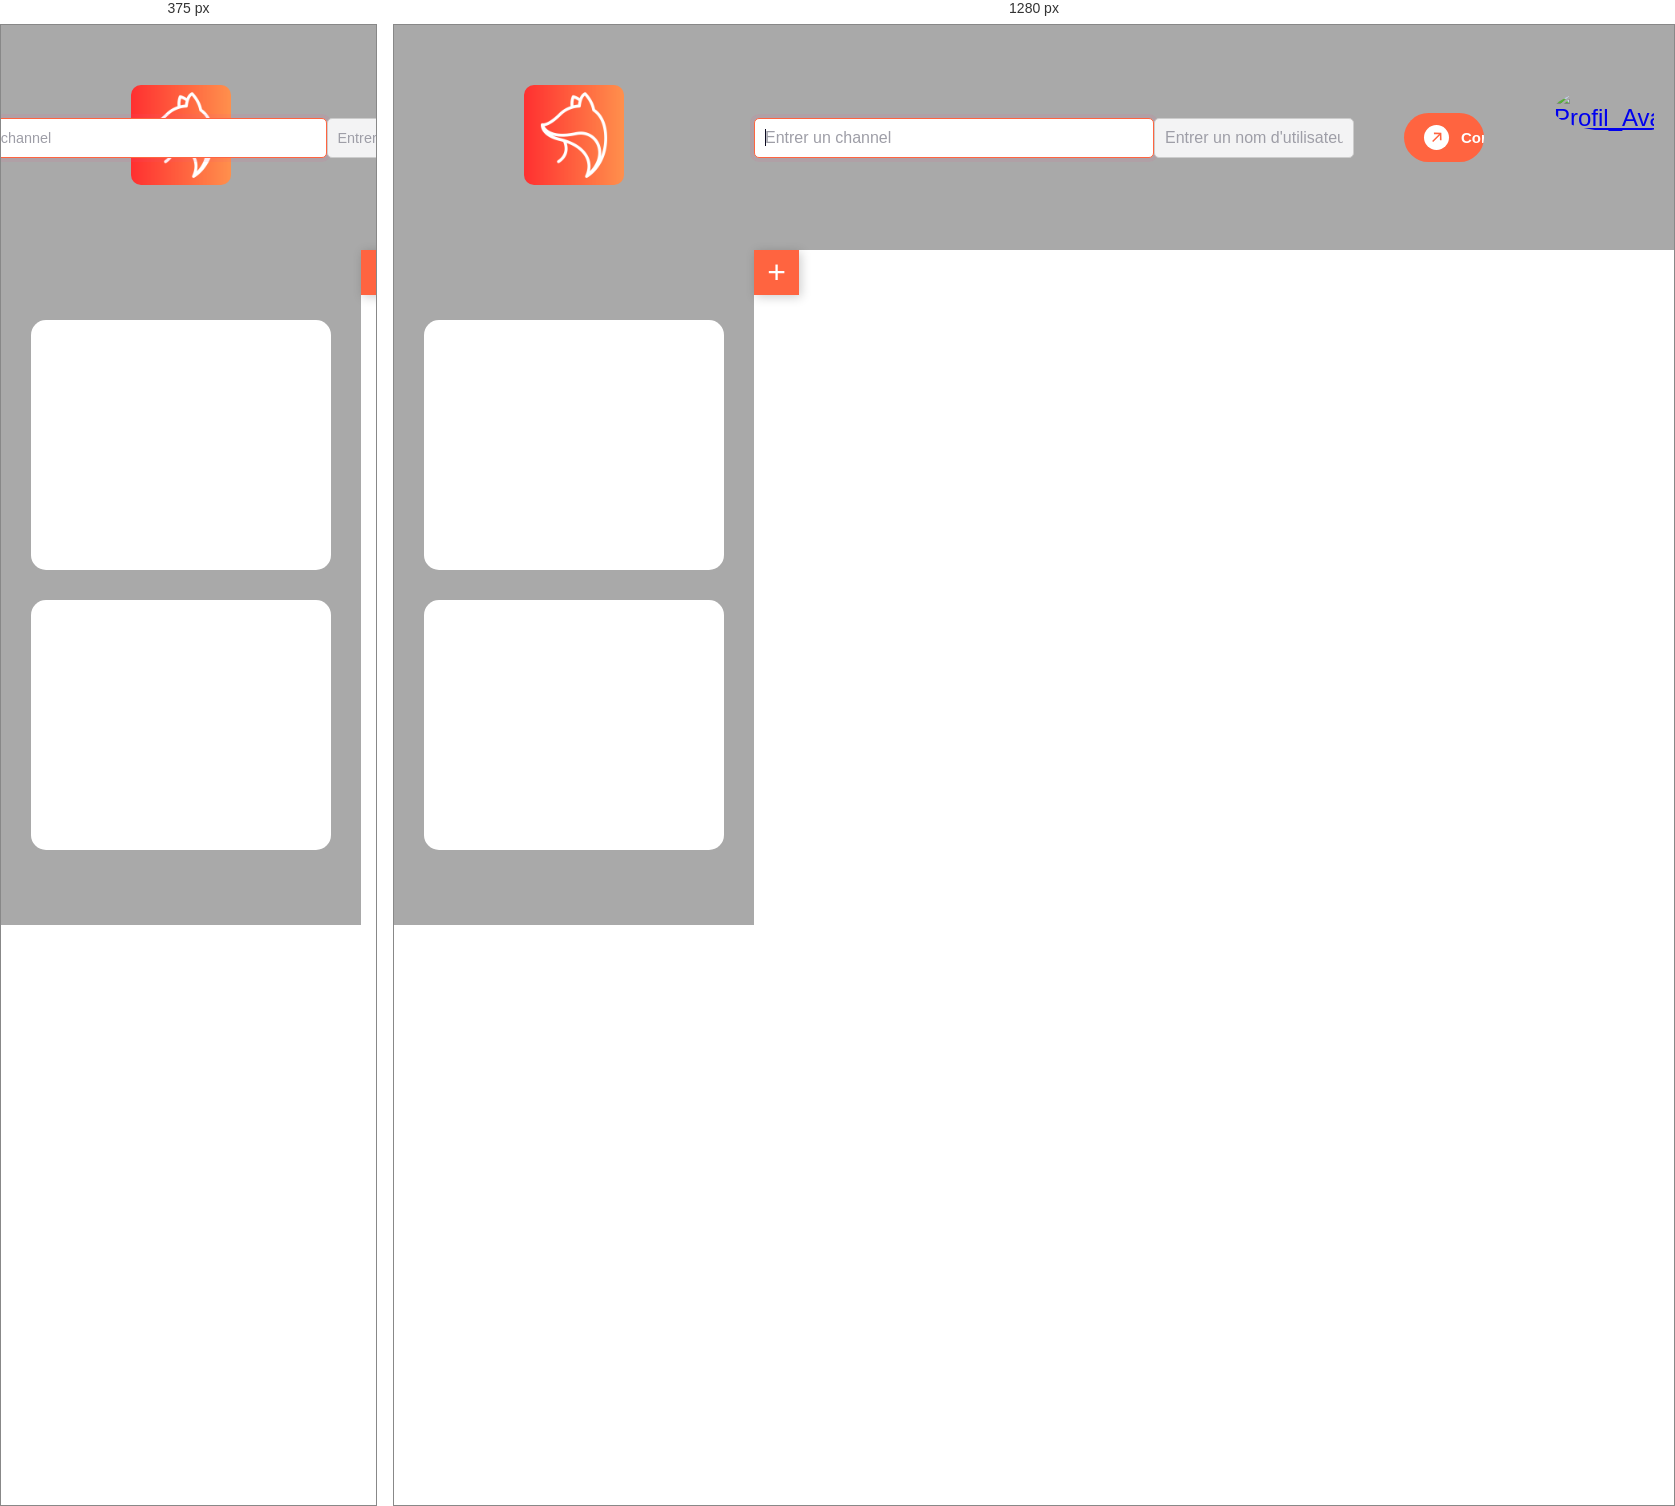
Rendered at 375 px and 1280 px, left to right.

<!-- file: homePage.html -->
<!DOCTYPE html>
<html lang="fr">

<head>
    <meta charset="UTF-8">
    <meta name="viewport" content="width=device-width, initial-scale=1.0">
    <title>Grille 4x4</title>
    <link rel="stylesheet" href="../static/stylsheet/HomePage.css">
</head>

<body>
    <div class="grid-container">
        <div class="grid-item a">
            <div class="logo">
                <img src="../static/stylsheet/IMAGES/KitsuneGrand.png" alt="Logo">
            </div>

            <aside class="marge-elements">
                <div class="bloc-element"> </div>
                <div class="bloc-element"> </div>
            </aside>

        </div>


        <div class="grid-item b">
            <div class="inner-container">
                <form method="GET"  class="searchform">
                    <div class="group">
                
                        <input type="text" name="chanels" autofocus placeholder="Entrer un channel" class="input">
                    </div>

                    <div class="group2">
             
                        <input type="text" name="username" autofocus placeholder="Entrer un nom d'utilisateur"
                            class="input">
                    </div>
                </form>


                <a style="--clr: #7808d0" class="button" href="#">
                    <span class="button__icon-wrapper">
                        <svg width="10" class="button__icon-svg" xmlns="http://www.w3.org/2000/svg" fill="none"
                            viewBox="0 0 14 15">
                            <path fill="currentColor"
                                d="M13.376 11.552l-.264-10.44-10.44-.24.024 2.28 6.96-.048L.2 12.56l1.488 1.488 9.432-9.432-.048 6.912 2.304.024z">
                            </path>
                        </svg>

                        <svg class="button__icon-svg  button__icon-svg--copy" xmlns="http://www.w3.org/2000/svg"
                            width="10" fill="none" viewBox="0 0 14 15">
                            <path fill="currentColor"
                                d="M13.376 11.552l-.264-10.44-10.44-.24.024 2.28 6.96-.048L.2 12.56l1.488 1.488 9.432-9.432-.048 6.912 2.304.024z">
                            </path>
                        </svg>
                    </span>
                    Connexion
                </a>

                <div class="profil-elements">
                    <a href="profil.html">
                        <div class="logo">
                            <img id="homeAvatar" src="../static/stylsheet/IMAGES/PP/Avatar.jpg" alt="Profil_Avatar">
                        </div>
                    </a>
                </div>
            </div>
        </div>
        <div class="grid-item c">
            <button class="Btn" onclick="openPopup()">
                <div class="sign">+</div>
                <div class="text">Post</div>
            </button>


        </div>

        <div id="postPopup" class="popup">
            <div class="popup-content">
                <span class="close" onclick="closePopup()">&times;</span>
                <h2>Créer un post</h2>
                <form method="POST" enctype="multipart/form-data">
                    <input type="text" name="message" required autofocus placeholder="Entrez votre message">
                    <article class="type">
                        <div>
                            <input type="radio" id="file" name="type" value="nothing" checked />
                            <label for="nothing">nothing</label>
                        </div>
                        <div>
                            <input type="radio" id="url" name="type" value="image" />
                            <label for="image">image</label>
                        </div>
                        <div>
                            <input type="radio" id="file" name="type" value="video" checked />
                            <label for="video">video</label>
                        </div>
                    </article>

                    <article class="typedoc">
                        <div>
                            <input type="radio" id="url" name="typedoc" value="url" />
                            <label for="url">url</label>
                        </div>
                        <div>
                            <input type="radio" id="file" name="typedoc" value="file" checked />
                            <label for="file">file</label>
                        </div>
                    </article>
                    <input type="file" name="documentFile" id="filepost">
                    <input type="url" name="document" autofocus placeholder="Placez ici l'URL de l'image" id="urlpost">
                    <input type="text" name="chanel" required autofocus
                        placeholder="Placez ici le canal où vous voulez poster">
                    <input type="text" name="target" autofocus
                        placeholder="Spécifiez ici tout utilisateur que vous voulez mentionner, séparez chaque utilisateur par '\\'">
                </form>

                <button onclick="createPost()">Publier</button>
            </div>
        </div>

        <script src="../static/js/HomePage.js"></script>

</body>

</html>

/* @media block from HomePage.css */
@media (max-width: 768px) {
    .popup-content {
        width: 80%;
    }

    input[type="text"], input[type="url"], input[type="file"], textarea {
        font-size: 0.9rem;
    }

    button {
        font-size: 0.9rem;
        padding: 8px 15px;
    }

    label {
        font-size: 0.9rem;
    }
}